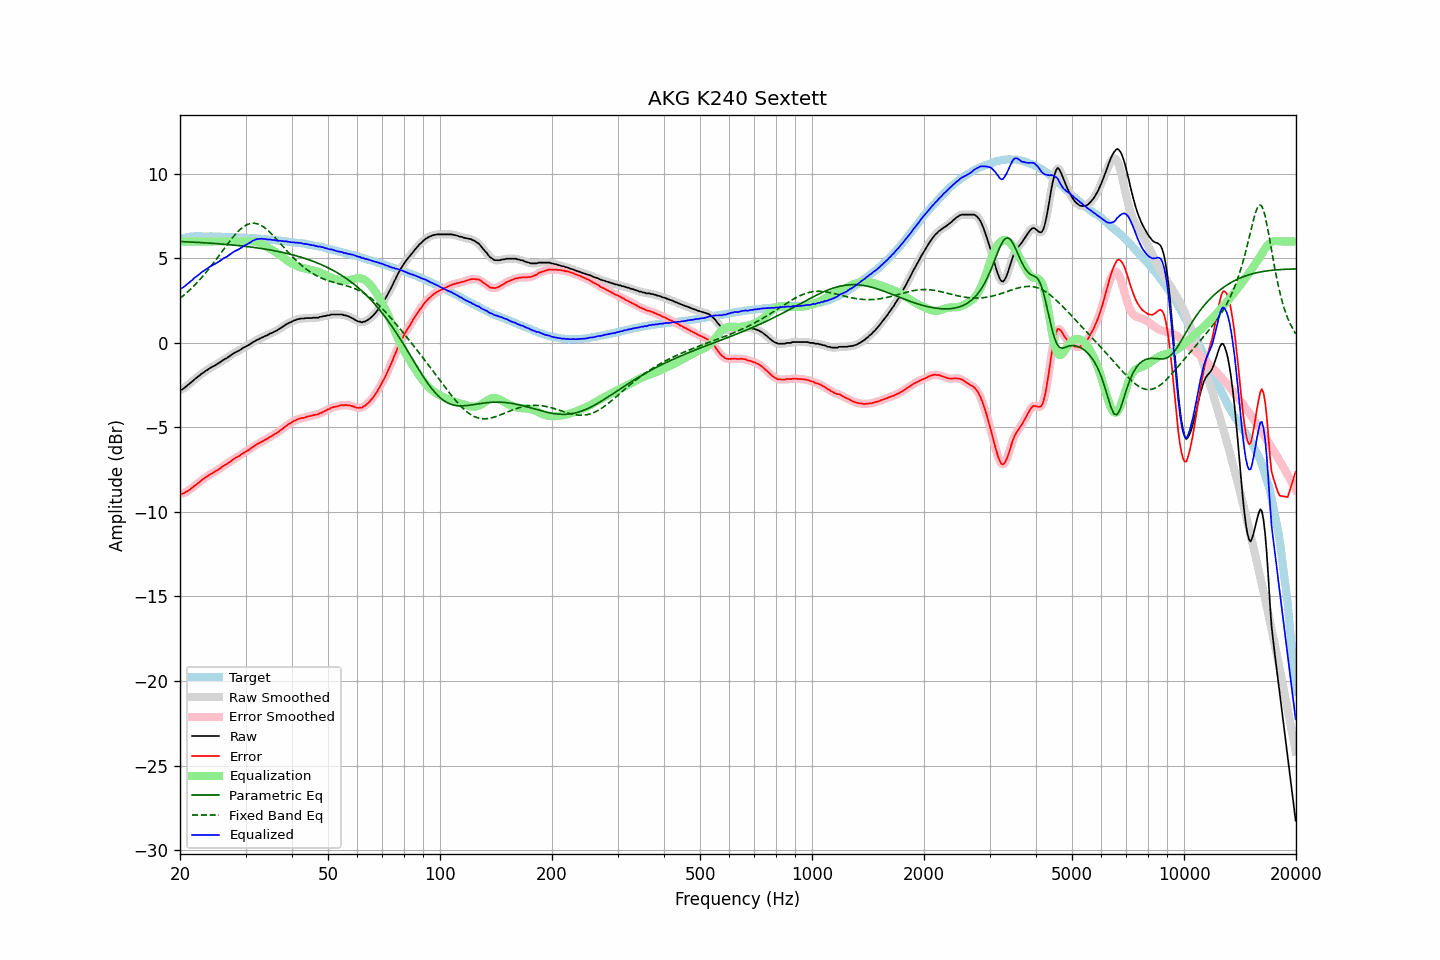

The table this chart was drawn from, first rows:
frequency, raw, error, smoothed, error_smoothed, equalization, parametric_eq, fixed_band_eq, equalized_raw, equalized_smoothed, target
20.00, -2.78, -8.91, -2.79, -8.92, 6.00, 6.00, 2.64, 3.22, 3.21, 6.13
20.20, -2.77, -8.93, -2.76, -8.92, 6.00, 5.99, 2.71, 3.23, 3.24, 6.16
20.40, -2.72, -8.91, -2.71, -8.90, 6.00, 5.99, 2.79, 3.28, 3.29, 6.19
20.61, -2.64, -8.85, -2.65, -8.86, 6.00, 5.98, 2.87, 3.36, 3.35, 6.21
20.81, -2.56, -8.80, -2.56, -8.80, 6.00, 5.98, 2.95, 3.44, 3.44, 6.24
21.02, -2.48, -8.75, -2.48, -8.74, 6.00, 5.97, 3.04, 3.52, 3.52, 6.27
21.23, -2.40, -8.68, -2.40, -8.68, 6.00, 5.97, 3.13, 3.60, 3.60, 6.28
21.44, -2.33, -8.62, -2.33, -8.61, 6.00, 5.96, 3.22, 3.67, 3.67, 6.29
21.66, -2.25, -8.55, -2.25, -8.54, 6.00, 5.96, 3.31, 3.75, 3.75, 6.30
21.87, -2.16, -8.46, -2.17, -8.47, 6.00, 5.95, 3.40, 3.84, 3.83, 6.30
22.09, -2.09, -8.40, -2.09, -8.39, 6.00, 5.95, 3.50, 3.91, 3.91, 6.31
22.31, -2.01, -8.31, -2.01, -8.32, 6.00, 5.94, 3.60, 3.99, 3.99, 6.31
22.54, -1.94, -8.25, -1.94, -8.24, 6.00, 5.94, 3.70, 4.06, 4.06, 6.30
22.76, -1.86, -8.16, -1.86, -8.16, 6.00, 5.93, 3.81, 4.14, 4.14, 6.30
22.99, -1.79, -8.08, -1.79, -8.09, 6.00, 5.93, 3.92, 4.21, 4.21, 6.29
23.22, -1.73, -8.02, -1.72, -8.02, 6.00, 5.92, 4.03, 4.27, 4.28, 6.29
23.45, -1.65, -7.94, -1.66, -7.95, 6.00, 5.92, 4.14, 4.35, 4.34, 6.29
23.69, -1.61, -7.90, -1.60, -7.89, 6.00, 5.91, 4.26, 4.39, 4.40, 6.29
23.92, -1.53, -7.82, -1.53, -7.83, 6.00, 5.90, 4.38, 4.47, 4.47, 6.29
24.16, -1.47, -7.77, -1.48, -7.77, 6.00, 5.90, 4.50, 4.53, 4.52, 6.30
24.40, -1.42, -7.72, -1.42, -7.71, 6.00, 5.89, 4.62, 4.58, 4.58, 6.30
24.65, -1.37, -7.66, -1.37, -7.66, 6.00, 5.88, 4.75, 4.63, 4.63, 6.29
24.89, -1.32, -7.61, -1.32, -7.60, 6.00, 5.88, 4.87, 4.68, 4.68, 6.29
25.14, -1.26, -7.55, -1.26, -7.55, 6.00, 5.87, 5.00, 4.74, 4.74, 6.29
25.39, -1.20, -7.48, -1.20, -7.48, 6.00, 5.86, 5.13, 4.80, 4.80, 6.28
25.65, -1.14, -7.42, -1.14, -7.42, 6.00, 5.85, 5.26, 4.86, 4.86, 6.28
25.91, -1.07, -7.34, -1.07, -7.35, 6.00, 5.85, 5.39, 4.93, 4.93, 6.27
26.16, -1.01, -7.28, -1.01, -7.29, 6.00, 5.84, 5.52, 4.99, 4.99, 6.27
26.43, -0.95, -7.22, -0.96, -7.23, 6.00, 5.83, 5.65, 5.05, 5.04, 6.27
26.69, -0.91, -7.18, -0.90, -7.17, 6.00, 5.82, 5.77, 5.09, 5.10, 6.27
26.96, -0.84, -7.11, -0.84, -7.11, 6.00, 5.81, 5.90, 5.16, 5.16, 6.27
27.23, -0.77, -7.04, -0.78, -7.04, 6.00, 5.81, 6.02, 5.23, 5.22, 6.27
27.50, -0.71, -6.98, -0.70, -6.97, 6.00, 5.80, 6.14, 5.29, 5.30, 6.27
27.77, -0.64, -6.89, -0.64, -6.90, 6.00, 5.79, 6.26, 5.36, 5.36, 6.25
28.05, -0.58, -6.83, -0.59, -6.84, 6.00, 5.78, 6.37, 5.42, 5.41, 6.25
28.33, -0.54, -6.78, -0.54, -6.78, 6.00, 5.77, 6.48, 5.46, 5.46, 6.24
28.62, -0.49, -6.73, -0.49, -6.73, 6.00, 5.76, 6.58, 5.51, 5.51, 6.24
28.90, -0.44, -6.68, -0.44, -6.67, 6.00, 5.75, 6.67, 5.56, 5.56, 6.24
29.19, -0.38, -6.61, -0.38, -6.61, 6.00, 5.74, 6.76, 5.62, 5.62, 6.23
29.48, -0.31, -6.54, -0.32, -6.55, 6.00, 5.73, 6.83, 5.69, 5.68, 6.23
29.78, -0.26, -6.48, -0.26, -6.48, 6.00, 5.72, 6.90, 5.74, 5.74, 6.22
30.08, -0.21, -6.43, -0.21, -6.43, 6.00, 5.71, 6.95, 5.79, 5.79, 6.22
30.38, -0.16, -6.37, -0.16, -6.37, 6.00, 5.69, 7.00, 5.84, 5.84, 6.21
30.68, -0.11, -6.32, -0.11, -6.31, 6.01, 5.68, 7.04, 5.90, 5.90, 6.21
30.99, -0.05, -6.25, -0.05, -6.25, 6.01, 5.67, 7.06, 5.96, 5.96, 6.20
31.30, 0.02, -6.17, 0.01, -6.18, 6.01, 5.66, 7.07, 6.03, 6.02, 6.19
31.61, 0.07, -6.12, 0.07, -6.11, 6.00, 5.64, 7.08, 6.07, 6.07, 6.19
31.93, 0.13, -6.05, 0.13, -6.05, 5.98, 5.63, 7.06, 6.11, 6.11, 6.18
32.24, 0.18, -5.99, 0.18, -5.99, 5.96, 5.62, 7.05, 6.14, 6.14, 6.17
32.57, 0.22, -5.94, 0.23, -5.94, 5.93, 5.60, 7.01, 6.15, 6.16, 6.16
32.89, 0.27, -5.89, 0.27, -5.89, 5.89, 5.59, 6.97, 6.16, 6.16, 6.16
33.22, 0.32, -5.83, 0.32, -5.84, 5.85, 5.58, 6.92, 6.17, 6.16, 6.15
33.55, 0.35, -5.79, 0.36, -5.78, 5.79, 5.56, 6.86, 6.14, 6.15, 6.15
33.89, 0.41, -5.72, 0.40, -5.73, 5.74, 5.55, 6.79, 6.15, 6.14, 6.13
34.23, 0.44, -5.69, 0.45, -5.68, 5.68, 5.53, 6.71, 6.12, 6.13, 6.13
34.57, 0.49, -5.63, 0.49, -5.62, 5.62, 5.51, 6.63, 6.11, 6.12, 6.12
34.92, 0.55, -5.55, 0.54, -5.57, 5.57, 5.50, 6.54, 6.12, 6.11, 6.10
35.27, 0.58, -5.52, 0.59, -5.51, 5.51, 5.48, 6.44, 6.09, 6.10, 6.10
35.62, 0.63, -5.46, 0.63, -5.46, 5.46, 5.46, 6.35, 6.09, 6.09, 6.09
35.97, 0.68, -5.39, 0.67, -5.40, 5.40, 5.44, 6.24, 6.08, 6.07, 6.07
... 635 more rows
